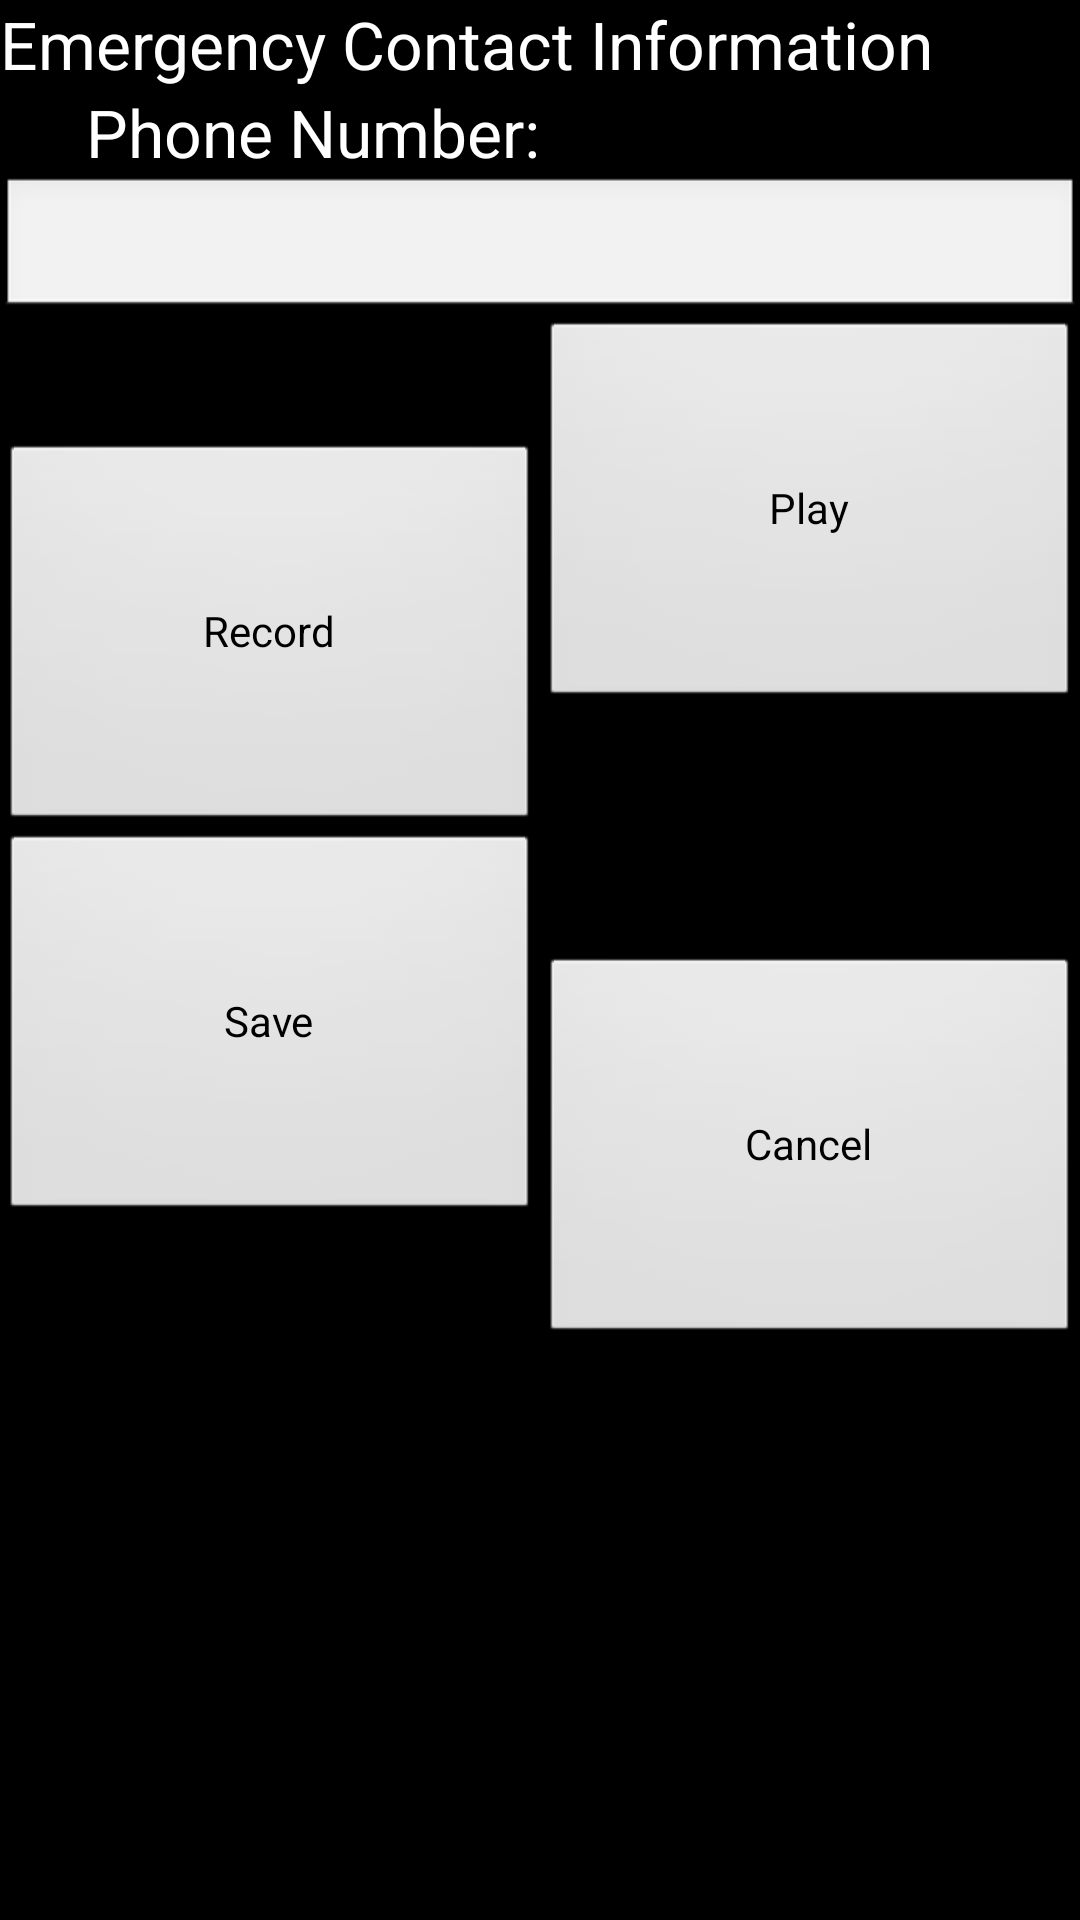

Produce the Android XML layout that renders to this screen, including the resource entries it uses.
<!-- AndroidManifest.xml: application theme Black -->
<!-- res/layout/emergency_contact_old.xml -->
<?xml version="1.0" encoding="utf-8"?>

<RelativeLayout xmlns:android="http://schemas.android.com/apk/res/android"
    android:layout_width="match_parent"
    android:layout_height="match_parent" >

    <TextView
        android:id="@+id/emergencyInfomration_textView"
        android:layout_width="wrap_content"
        android:layout_height="wrap_content"
        android:layout_alignParentLeft="true"
        android:layout_alignParentTop="true"
        android:text="Emergency Contact Information"
        android:textAppearance="?android:attr/textAppearanceLarge" />

    <EditText
        android:id="@+id/contactPhone_editText"
        android:layout_width="wrap_content"
        android:layout_height="wrap_content"
        android:layout_alignParentLeft="true"
        android:layout_alignParentRight="true"
        android:layout_below="@+id/contactPhone_textView"
        android:ems="10"
        android:inputType="phone" />

    <TextView
        android:id="@+id/contactPhone_textView"
        android:layout_width="wrap_content"
        android:layout_height="wrap_content"
        android:layout_below="@+id/emergencyInfomration_textView"
        android:layout_toLeftOf="@+id/cancel_button"
        android:text="Phone Number:"
        android:textAppearance="?android:attr/textAppearanceLarge" />

    <RelativeLayout
        android:id="@+id/relativeLayout1"
        android:layout_width="wrap_content"
        android:layout_height="wrap_content"
        android:layout_alignParentBottom="true"
        android:layout_centerHorizontal="true" >
    </RelativeLayout>

    <Button
        android:id="@+id/record_button"
        android:layout_width="wrap_content"
        android:layout_height="130dp"
        android:layout_alignBaseline="@+id/play_button"
        android:layout_alignBottom="@+id/play_button"
        android:layout_alignParentLeft="true"
        android:layout_toLeftOf="@+id/relativeLayout1"
        android:text="Record" />

    <Button
        android:id="@+id/play_button"
        android:layout_width="wrap_content"
        android:layout_height="130dp"
        android:layout_alignLeft="@+id/relativeLayout1"
        android:layout_alignParentRight="true"
        android:layout_below="@+id/contactPhone_editText"
        android:text="Play" />

    <Button
        android:id="@+id/ok_button"
        android:layout_width="wrap_content"
        android:layout_height="130dp"
        android:layout_alignParentLeft="true"
        android:layout_alignRight="@+id/relativeLayout1"
        android:layout_below="@+id/record_button"
        android:text="Save" />

    <Button
        android:id="@+id/cancel_button"
        android:layout_width="wrap_content"
        android:layout_height="130dp"
        android:layout_alignBaseline="@+id/ok_button"
        android:layout_alignBottom="@+id/ok_button"
        android:layout_alignLeft="@+id/play_button"
        android:layout_alignParentRight="true"
        android:text="Cancel" />

</RelativeLayout>
<!-- resources referenced by this layout -->
<resources>
  <style parent="@android:style/Theme.Black" name="Black" />
</resources>
